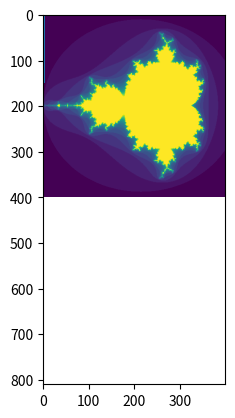

Here is the Python script that generated this plot: (Note: this script raises an exception after producing the figure.)
#!/usr/bin/env python
# -*- coding: UTF-8 -*-

# REF [site] >> https://docs.scipy.org/doc/numpy/user/quickstart.html#histograms

import numpy as np
import matplotlib.pyplot as plt

def mandelbrot(h, w, maxit = 20):
	"""Returns an image of the Mandelbrot fractal of size (h,w)."""
	y, x = np.ogrid[ -1.4:1.4:h*1j, -2:0.8:w*1j]
	c = x + y * 1j
	z = c
	divtime = maxit + np.zeros(z.shape, dtype = int)

	for i in range(maxit):
		z = z**2 + c
		diverge = z * np.conj(z) > 2**2  # Who is diverging.
		div_now = diverge & (divtime == maxit)  # Who is diverging now.
		divtime[div_now] = i  # Note when.
		z[diverge] = 2  # Avoid diverging too much.

	return divtime

def fractal_example():
	plt.imshow(mandelbrot(400, 400))
	plt.show()

def histogram_example():
	# Build a vector of 10000 normal deviates with variance 0.5^2 and mean 2.
	mu, sigma = 2, 0.5
	v = np.random.normal(mu, sigma, 10000)

	# Plot a normalized histogram with 50 bins.
	plt.hist(v, bins = 50, normed = 1)  # Matplotlib version (plot).
	plt.show()

	# Compute the histogram with numpy and then plot it.
	(n, bins) = np.histogram(v, bins = 50, normed = True)  # NumPy version (no plot).
	plt.plot(.5 * (bins[1:] + bins[:-1]), n)
	plt.show()

def main():
	fractal_example()
	histogram_example()

#--------------------------------------------------------------------

if '__main__' == __name__:
	main()
